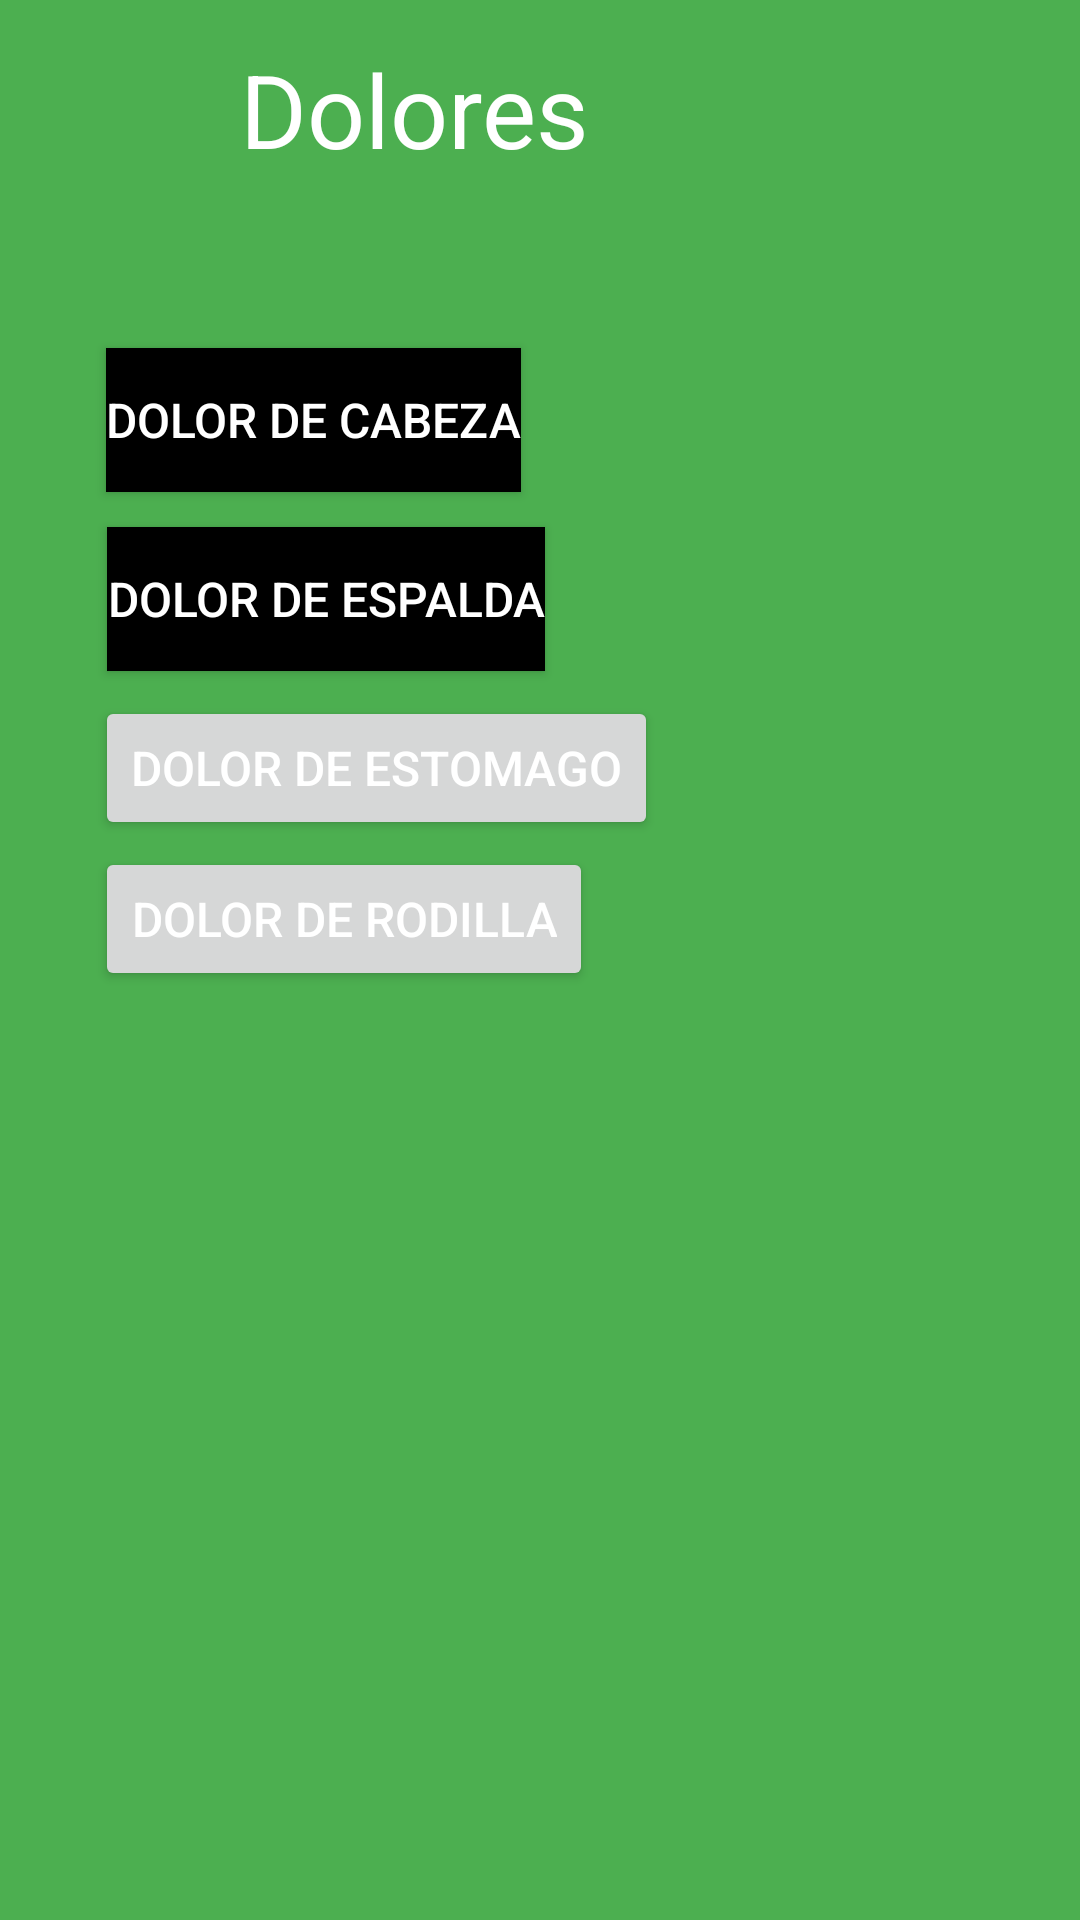

Here is an Android app screen rendered from its layout file. Give the layout XML and the strings, colors and styles it references.
<!-- AndroidManifest.xml: application theme Theme.Homedy -->
<!-- res/layout/dolores_4.xml -->
<?xml version="1.0" encoding="utf-8"?>
<androidx.constraintlayout.widget.ConstraintLayout xmlns:android="http://schemas.android.com/apk/res/android"
    xmlns:app="http://schemas.android.com/apk/res-auto"
    xmlns:tools="http://schemas.android.com/tools"
    android:layout_width="match_parent"
    android:layout_height="match_parent"
    android:background="#4CAF50">

    <TextView
        android:id="@+id/textView2"
        android:layout_width="174dp"
        android:layout_height="42dp"
        android:text="Dolores"
        android:textColor="@color/white"
        android:textSize="34sp"
        app:layout_constraintBottom_toBottomOf="parent"
        app:layout_constraintEnd_toEndOf="parent"
        app:layout_constraintHorizontal_bias="0.43"
        app:layout_constraintStart_toStartOf="parent"
        app:layout_constraintTop_toTopOf="parent"
        app:layout_constraintVertical_bias="0.023" />

    <Button
        android:id="@+id/Reco"
        android:layout_width="wrap_content"
        android:layout_height="wrap_content"
        android:background="@color/black"
        android:backgroundTint="@color/black"
        android:text="Dolor de cabeza"
        android:textColor="@color/white"
        android:textSize="16sp"
        app:iconTint="@color/black"
        app:layout_constraintBottom_toBottomOf="parent"
        app:layout_constraintEnd_toEndOf="parent"
        app:layout_constraintHorizontal_bias="0.159"
        app:layout_constraintStart_toStartOf="parent"
        app:layout_constraintTop_toTopOf="parent"
        app:layout_constraintVertical_bias="0.196" />

    <Button
        android:id="@+id/Info"
        android:layout_width="wrap_content"
        android:layout_height="wrap_content"
        android:background="@color/black"
        android:text="Dolor de espalda"
        android:textColor="@color/white"
        android:textSize="16sp"
        app:layout_constraintBottom_toBottomOf="parent"
        app:layout_constraintEnd_toEndOf="parent"
        app:layout_constraintHorizontal_bias="0.166"
        app:layout_constraintStart_toStartOf="parent"
        app:layout_constraintTop_toTopOf="parent"
        app:layout_constraintVertical_bias="0.297" />

    <Button
        android:id="@+id/DolordeEstomago"
        android:layout_width="wrap_content"
        android:layout_height="wrap_content"
        android:text="Dolor de estomago"
        android:textColor="@color/white"
        android:textSize="16sp"
        app:layout_constraintBottom_toBottomOf="parent"
        app:layout_constraintEnd_toEndOf="parent"
        app:layout_constraintHorizontal_bias="0.183"
        app:layout_constraintStart_toStartOf="parent"
        app:layout_constraintTop_toTopOf="parent"
        app:layout_constraintVertical_bias="0.392" />

    <Button
        android:id="@+id/button12"
        android:layout_width="wrap_content"
        android:layout_height="wrap_content"
        android:text="Dolor de rodilla"
        android:textColor="@color/white"
        android:textSize="16sp"
        app:layout_constraintBottom_toBottomOf="parent"
        app:layout_constraintEnd_toEndOf="parent"
        app:layout_constraintHorizontal_bias="0.163"
        app:layout_constraintStart_toStartOf="parent"
        app:layout_constraintTop_toTopOf="parent"
        app:layout_constraintVertical_bias="0.477" />

</androidx.constraintlayout.widget.ConstraintLayout>
<!-- resources referenced by this layout -->
<resources>
  <style name="Theme.Homedy" parent="Theme.MaterialComponents.DayNight.DarkActionBar">
          
          <item name="colorPrimary">@color/purple_500</item>
          <item name="colorPrimaryVariant">@color/purple_700</item>
          <item name="colorOnPrimary">@color/white</item>
          
          <item name="colorSecondary">@color/teal_200</item>
          <item name="colorSecondaryVariant">@color/teal_700</item>
          <item name="colorOnSecondary">@color/black</item>
          
          <item name="android:statusBarColor" tools:targetApi="l">?attr/colorPrimaryVariant</item>
          
      </style>
  <!-- not gathered from this repository: default colours our renderer supplied (Android Studio template values) -->
  <color name="purple_500">#FF6200EE</color>
  <color name="purple_700">#FF3700B3</color>
  <color name="teal_200">#FF03DAC5</color>
  <color name="teal_700">#FF018786</color>
  <color name="black">#FF000000</color>
  <color name="white">#FFFFFFFF</color>
</resources>
